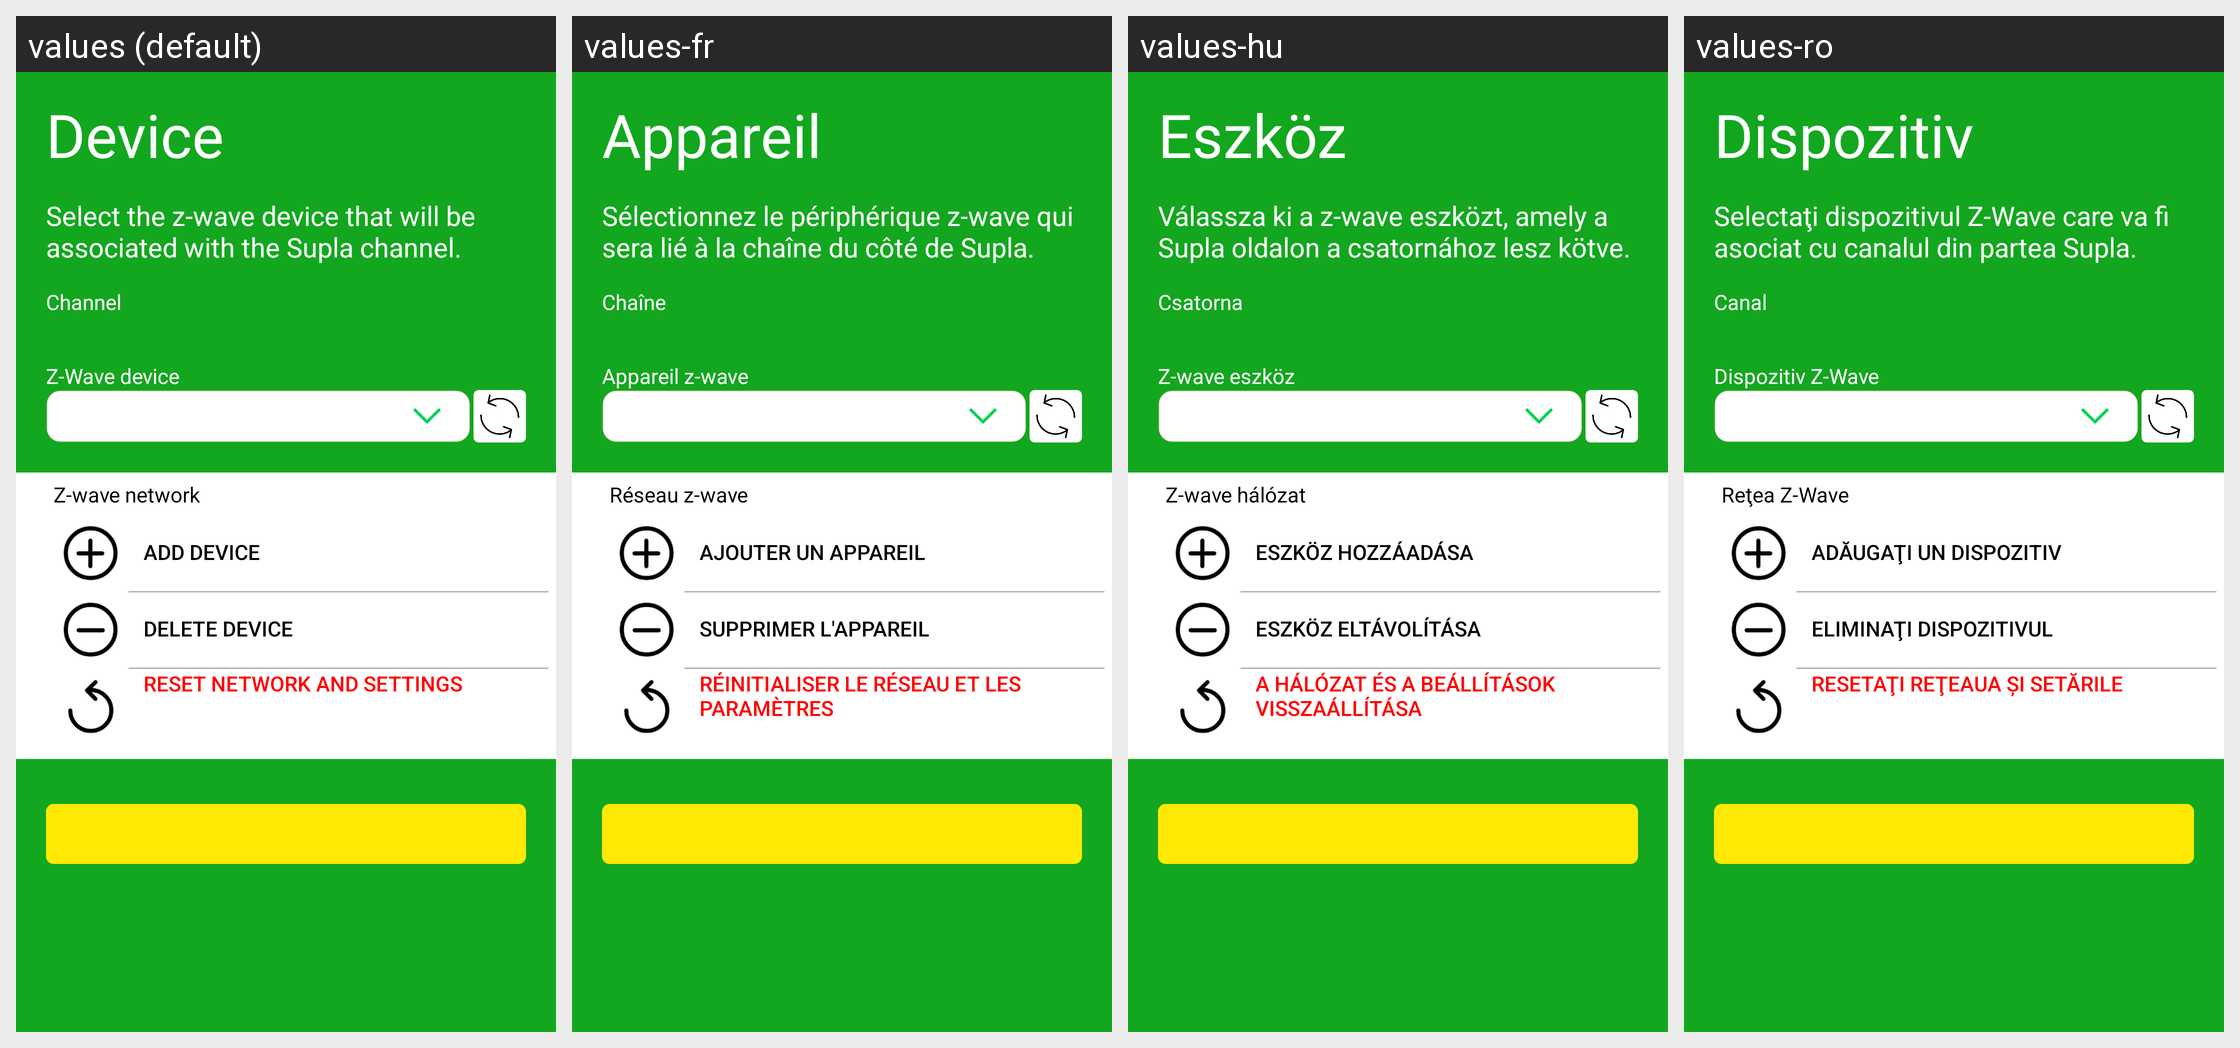

Here is an Android app screen in its default locale and in the app's own translations. Write out the translated-string differences for the strings that appear on this screen.
Android screen res/layout/zwave_details.xml rendered under 4 locales, left to right: values (default), values-fr, values-hu, values-ro. Device: Nexus 5 (rendered at 1080×1920; each locale shown at half size, 540×960, under a caption strip naming it); theme AppTheme.Light.
Other locales in the repository, not shown: values-az, values-cs, values-de, values-el, values-es, values-it, values-lt, values-nb, values-nl, values-no, values-pl, values-pt, values-ru, values-sk-rSK, values-sl, values-uk.
Strings drawn on this screen, with the default value and each locale's value (text and hints the layout hard-codes, and strings that could not be matched under every locale, appear in the picture but are not listed):

device
  values: Device
  values-fr: Appareil
  values-hu: Eszköz
  values-ro: Dispozitiv

zwave_select_node
  values: Select the z-wave device that will be associated with the Supla channel.
  values-fr: Sélectionnez le périphérique z-wave qui sera lié à la chaîne du côté de Supla.
  values-hu: Válassza ki a z-wave eszközt, amely a Supla oldalon a csatornához lesz kötve.
  values-ro: Selectaţi dispozitivul Z-Wave care va fi asociat cu canalul din partea Supla.

zwave_supla_channel
  values: Channel
  values-fr: Chaîne
  values-hu: Csatorna
  values-ro: Canal

zwave_device
  values: Z-Wave device
  values-fr: Appareil z-wave
  values-hu: Z-wave eszköz
  values-ro: Dispozitiv Z-Wave

zwave_network
  values: Z-wave network
  values-fr: Réseau z-wave
  values-hu: Z-wave hálózat
  values-ro: Reţea Z-Wave

zwave_add_device
  values: Add device
  values-fr: Ajouter un appareil
  values-hu: Eszköz hozzáadása
  values-ro: Adăugaţi un dispozitiv

zwave_remove_device
  values: Delete device
  values-fr: Supprimer l'appareil
  values-hu: Eszköz eltávolítása
  values-ro: Eliminaţi dispozitivul

zwave_reset_and_clear
  values: Reset network and settings
  values-fr: Réinitialiser le réseau et les paramètres
  values-hu: A hálózat és a beállítások visszaállítása
  values-ro: Resetaţi reţeaua şi setările
